Photos from the image-classification dataset "raw" in the GitHub repository nurkal022/bottleDetect. Its 4 classes are: cork mismatch, good bottle, label missing, shape mismatch.

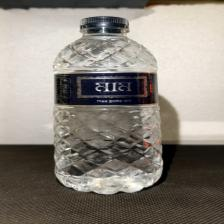
Label: good bottle

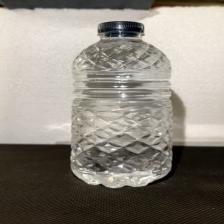
Label: label missing

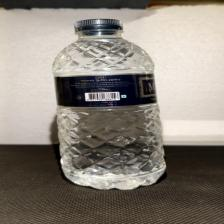
Label: good bottle

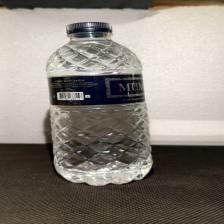
Label: good bottle

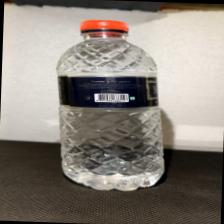
Label: cork mismatch

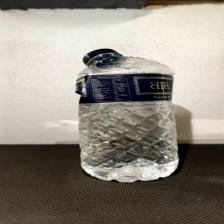
Label: shape mismatch
